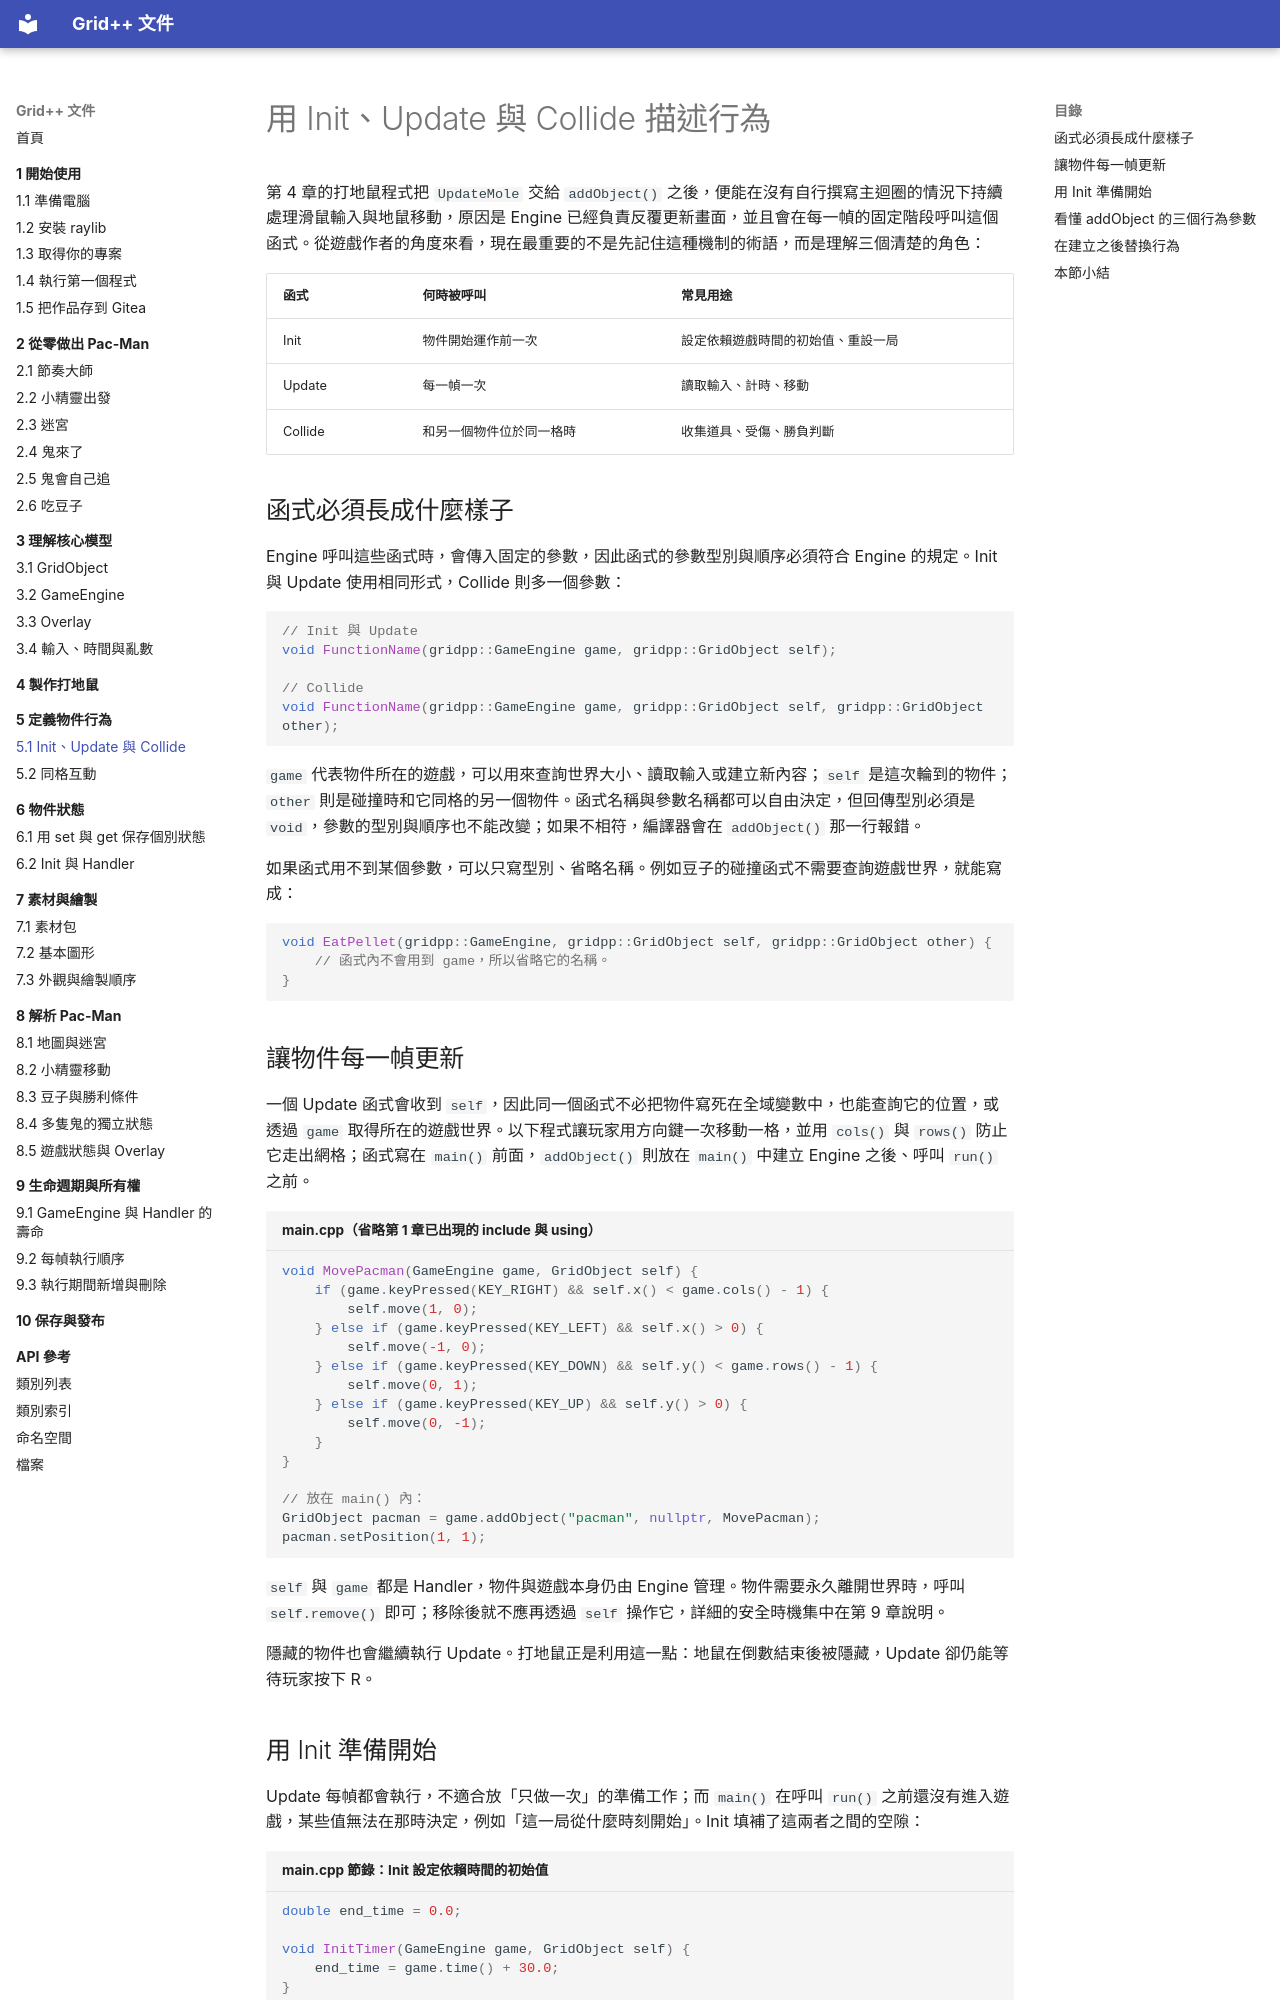

repository: GridPlusPlus/GridPlusPlus · page: 05-object-behavior/01-callbacks/index.html · generator: mkdocs

# 用 Init、Update 與 Collide 描述行為

第 4 章的打地鼠程式把 `UpdateMole` 交給 `addObject()` 之後，便能在沒有自行撰寫主迴圈的情況下持續處理滑鼠輸入與地鼠移動，原因是 Engine 已經負責反覆更新畫面，並且會在每一幀的固定階段呼叫這個函式。從遊戲作者的角度來看，現在最重要的不是先記住這種機制的術語，而是理解三個清楚的角色：

| 函式 | 何時被呼叫 | 常見用途 |
| --- | --- | --- |
| Init | 物件開始運作前一次 | 設定依賴遊戲時間的初始值、重設一局 |
| Update | 每一幀一次 | 讀取輸入、計時、移動 |
| Collide | 和另一個物件位於同一格時 | 收集道具、受傷、勝負判斷 |

## 函式必須長成什麼樣子

Engine 呼叫這些函式時，會傳入固定的參數，因此函式的參數型別與順序必須符合 Engine 的規定。Init 與 Update 使用相同形式，Collide 則多一個參數：

```cpp
// Init 與 Update
void FunctionName(gridpp::GameEngine game, gridpp::GridObject self);

// Collide
void FunctionName(gridpp::GameEngine game, gridpp::GridObject self, gridpp::GridObject other);
```

`game` 代表物件所在的遊戲，可以用來查詢世界大小、讀取輸入或建立新內容；`self` 是這次輪到的物件；`other` 則是碰撞時和它同格的另一個物件。函式名稱與參數名稱都可以自由決定，但回傳型別必須是 `void`，參數的型別與順序也不能改變；如果不相符，編譯器會在 `addObject()` 那一行報錯。

如果函式用不到某個參數，可以只寫型別、省略名稱。例如豆子的碰撞函式不需要查詢遊戲世界，就能寫成：

```cpp
void EatPellet(gridpp::GameEngine, gridpp::GridObject self, gridpp::GridObject other) {
    // 函式內不會用到 game，所以省略它的名稱。
}
```

## 讓物件每一幀更新

一個 Update 函式會收到 `self`，因此同一個函式不必把物件寫死在全域變數中，也能查詢它的位置，或透過 `game` 取得所在的遊戲世界。以下程式讓玩家用方向鍵一次移動一格，並用 `cols()` 與 `rows()` 防止它走出網格；函式寫在 `main()` 前面，`addObject()` 則放在 `main()` 中建立 Engine 之後、呼叫 `run()` 之前。

```cpp title="main.cpp（省略第 1 章已出現的 include 與 using）"
void MovePacman(GameEngine game, GridObject self) {
    if (game.keyPressed(KEY_RIGHT) && self.x() < game.cols() - 1) {
        self.move(1, 0);
    } else if (game.keyPressed(KEY_LEFT) && self.x() > 0) {
        self.move(-1, 0);
    } else if (game.keyPressed(KEY_DOWN) && self.y() < game.rows() - 1) {
        self.move(0, 1);
    } else if (game.keyPressed(KEY_UP) && self.y() > 0) {
        self.move(0, -1);
    }
}

// 放在 main() 內：
GridObject pacman = game.addObject("pacman", nullptr, MovePacman);
pacman.setPosition(1, 1);
```

`self` 與 `game` 都是 Handler，物件與遊戲本身仍由 Engine 管理。物件需要永久離開世界時，呼叫 `self.remove()` 即可；移除後就不應再透過 `self` 操作它，詳細的安全時機集中在第 9 章說明。

隱藏的物件也會繼續執行 Update。打地鼠正是利用這一點：地鼠在倒數結束後被隱藏，Update 卻仍能等待玩家按下 R。
